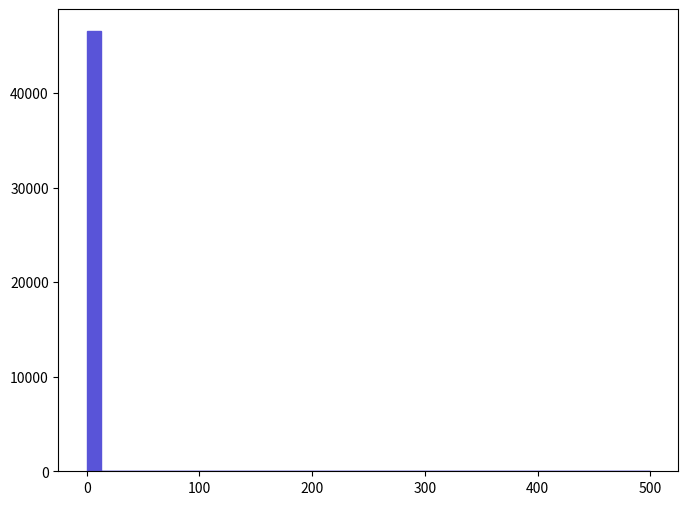

Source code (Python): (Note: this script raises an exception after producing the figure.)
def selection_1():

    # Library import
    import numpy
    import matplotlib
    import matplotlib.pyplot   as plt
    import matplotlib.gridspec as gridspec

    # Library version
    matplotlib_version = matplotlib.__version__
    numpy_version      = numpy.__version__

    # Histo binning
    xBinning = numpy.linspace(0.0,500.0,41,endpoint=True)

    # Creating data sequence: middle of each bin
    xData = numpy.array([6.25,18.75,31.25,43.75,56.25,68.75,81.25,93.75,106.25,118.75,131.25,143.75,156.25,168.75,181.25,193.75,206.25,218.75,231.25,243.75,256.25,268.75,281.25,293.75,306.25,318.75,331.25,343.75,356.25,368.75,381.25,393.75,406.25,418.75,431.25,443.75,456.25,468.75,481.25,493.75])

    # Creating weights for histo: y2_MET_0
    y2_MET_0_weights = numpy.array([46541.0,0.0,0.0,0.0,0.0,0.0,0.0,0.0,0.0,0.0,0.0,0.0,0.0,0.0,0.0,0.0,0.0,0.0,0.0,0.0,0.0,0.0,0.0,0.0,0.0,0.0,0.0,0.0,0.0,0.0,0.0,0.0,0.0,0.0,0.0,0.0,0.0,0.0,0.0,0.0])

    # Creating a new Canvas
    fig   = plt.figure(figsize=(8,6),dpi=80)
    frame = gridspec.GridSpec(1,1)
    pad   = fig.add_subplot(frame[0])

    # Creating a new Stack
    pad.hist(x=xData, bins=xBinning, weights=y2_MET_0_weights,\
             label="$unweighted\_events$", histtype="stepfilled", rwidth=1.0,\
             color="#5954d8", edgecolor="#5954d8", linewidth=1, linestyle="solid",\
             bottom=None, cumulative=False, normed=False, align="mid", orientation="vertical")


    # Axis
    plt.rc('text',usetex=False)
    plt.xlabel(r"$\slash{E}_{T}$ $(GeV)$ ",\
               fontsize=16,color="black")
    plt.ylabel(r"$\mathrm{Events}$ $(\mathcal{L}_{\mathrm{int}} = 10\ \mathrm{fb}^{-1})$ ",\
               fontsize=16,color="black")

    # Boundary of y-axis
    ymax=(y2_MET_0_weights).max()*1.1
    #ymin=0 # linear scale
    ymin=min([x for x in (y2_MET_0_weights) if x])/100. # log scale
    plt.gca().set_ylim(ymin,ymax)

    # Log/Linear scale for X-axis
    plt.gca().set_xscale("linear")
    #plt.gca().set_xscale("log",nonposx="clip")

    # Log/Linear scale for Y-axis
    #plt.gca().set_yscale("linear")
    plt.gca().set_yscale("log",nonposy="clip")

    # Saving the image
    plt.savefig('../../HTML/MadAnalysis5job_0/selection_1.png')
    plt.savefig('../../PDF/MadAnalysis5job_0/selection_1.png')
    plt.savefig('../../DVI/MadAnalysis5job_0/selection_1.eps')

# Running!
if __name__ == '__main__':
    selection_1()
